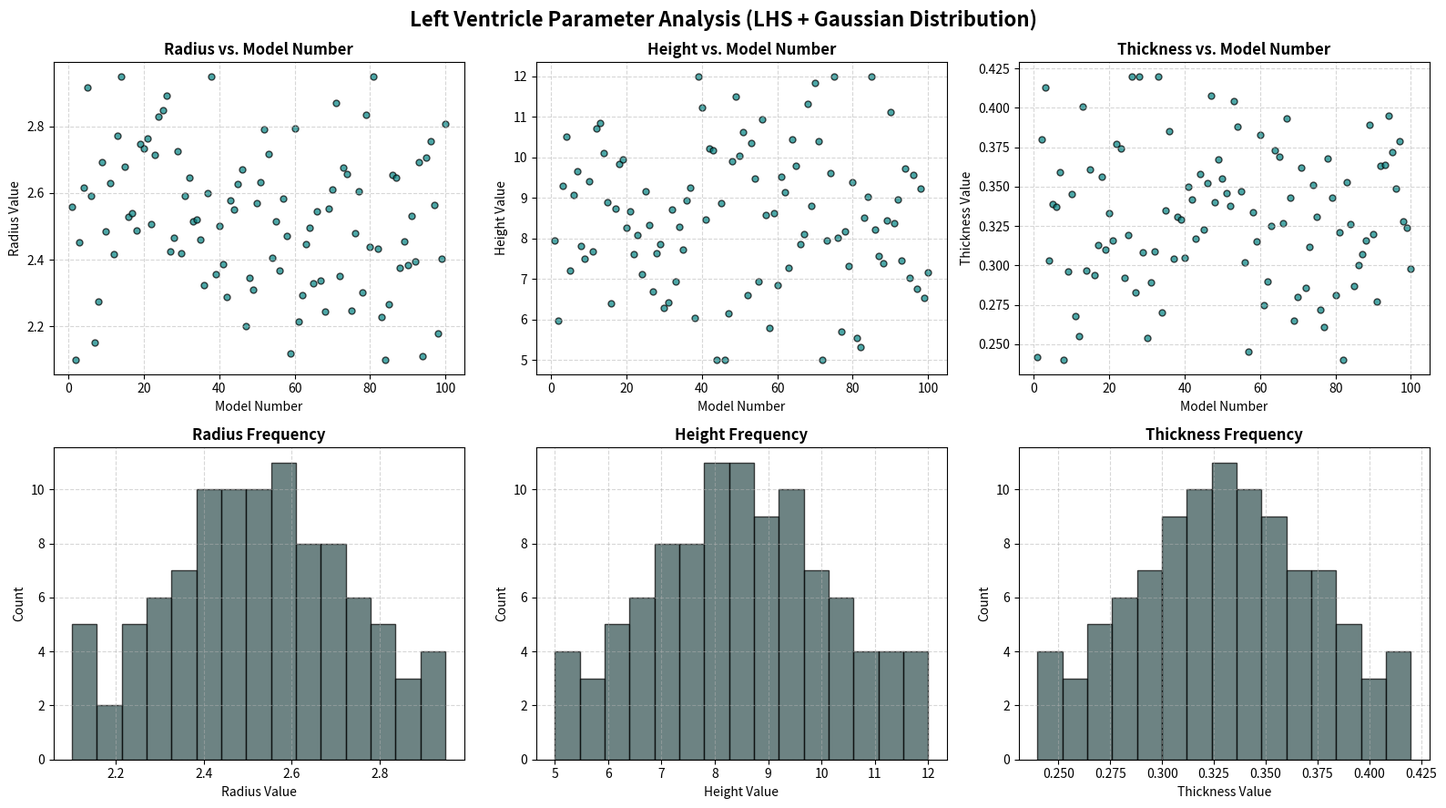

Recreate this plot in Python. (Note: this script raises an exception after producing the figure.)
import numpy as np
from scipy.stats import norm
from scipy.stats import qmc  # Quasi-Monte Carlo submodule

#Change these ranges to reflect the physiological variability of the LV geometry
ranges = {
    'radius': (2.1, 2.95),     # Inner radius
    'height': (5, 12),     # Distance from apex to base
    'thickness': (0.24, 0.42)    # Myocardial wall thickness
}

num_samples = 100
num_vars = len(ranges)

dist_params = {}
for var, (vmin, vmax) in ranges.items():
    mu = (vmin + vmax) / 2.0
    sigma = (vmax - vmin) / (2 * 1.96)
    dist_params[var] = (mu, sigma)


sampler = qmc.LatinHypercube(d=num_vars)
lhs_samples = sampler.random(n=num_samples) 

lv_models = np.zeros((num_samples, num_vars))
var_names = list(ranges.keys())

for i, var in enumerate(var_names):
    mu, sigma = dist_params[var]
    # Transform using the percent point function (inverse CDF)
    raw_samples = norm.ppf(lhs_samples[:, i], loc=mu, scale=sigma)
    
    # ADDITION: Cap the values exactly at the defined range bounds
    vmin, vmax = ranges[var]
    lv_models[:, i] = np.clip(raw_samples, a_min=vmin, a_max=vmax)

lv_models = np.round(lv_models, decimals=3)

print(f"Successfully generated {num_samples} Left Ventricle configurations.\n")
print(f"{'Model #':<10}{'Radius':<12}{'Height':<12}{'Thickness':<12}")
print("-" * 48)
for i in range(min(10, num_samples)): 
    print(f"{i+1:<10}{lv_models[i,0]:<12.2f}{lv_models[i,1]:<12.2f}{lv_models[i,2]:<12.2f}")
print(lv_models)


#Plot Generated Parameters
import matplotlib.pyplot as plt

fig, axes = plt.subplots(2, 3, figsize=(16, 9))
fig.suptitle('Left Ventricle Parameter Analysis (LHS + Gaussian Distribution)', fontsize=16, fontweight='bold')

model_numbers = np.arange(1, num_samples + 1)

for i, var in enumerate(var_names):
    ax_scatter = axes[0, i]
    ax_scatter.scatter(model_numbers, lv_models[:, i], color='teal', alpha=0.7, edgecolors='k', s=25)
    
    ax_scatter.set_title(f'{var.capitalize()} vs. Model Number', fontsize=12, fontweight='semibold')
    ax_scatter.set_xlabel('Model Number', fontsize=10)
    ax_scatter.set_ylabel(f'{var.capitalize()} Value', fontsize=10)
    ax_scatter.grid(True, linestyle='--', alpha=0.5)
    
    # --- ROW 2: Histograms (Frequency Distribution) ---
    ax_hist = axes[1, i]
    ax_hist.hist(lv_models[:, i], bins=15, color='darkslategray', edgecolor='black', alpha=0.7)
    
    ax_hist.set_title(f'{var.capitalize()} Frequency', fontsize=12, fontweight='semibold')
    ax_hist.set_xlabel(f'{var.capitalize()} Value', fontsize=10)
    ax_hist.set_ylabel('Count', fontsize=10)
    ax_hist.grid(True, linestyle='--', alpha=0.5)


# Adjust layout so labels don't overlap
plt.tight_layout()
plt.savefig('/users/alanh/Documents/CBLResearch/Python/lv_model_parameters.png', dpi=300)  # Save the figure as a high-resolution PNG
plt.show()
